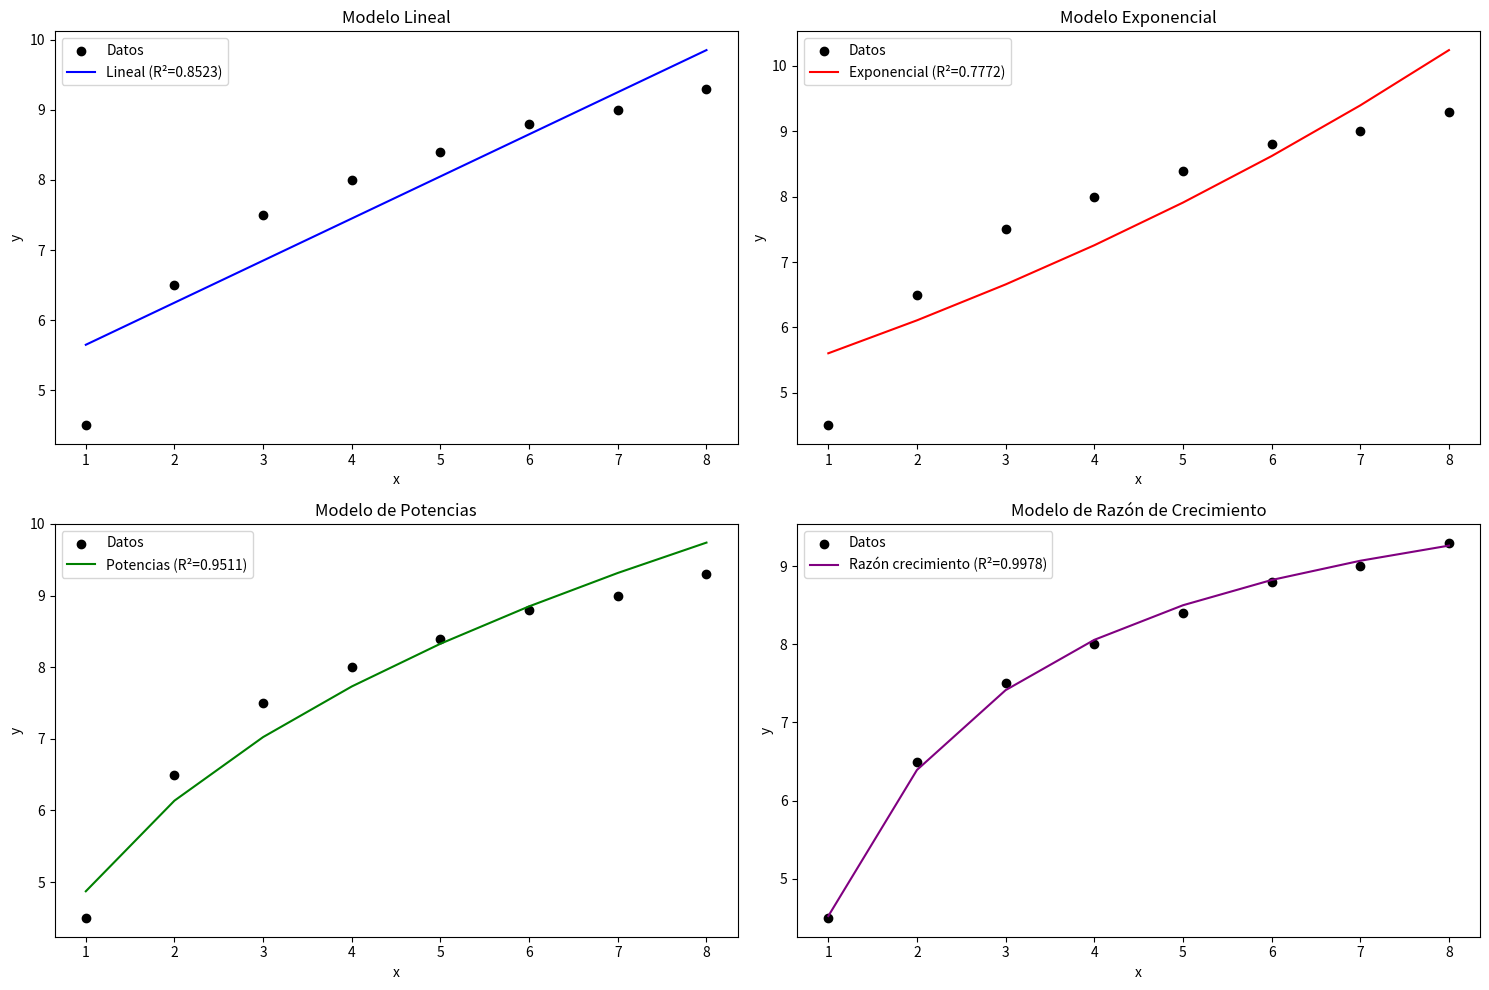

This chart was generated by the following Python code:
import numpy as np
import matplotlib.pyplot as plt

# Datos proporcionados
x = np.array([1, 2, 3, 4, 5, 6, 7, 8])
y = np.array([4.5, 6.5, 7.5, 8, 8.4, 8.8, 9, 9.3])

# Función para calcular el coeficiente de determinación R²
def r_squared(y_obs, y_pred):
    ss_res = np.sum((y_obs - y_pred) ** 2)
    ss_tot = np.sum((y_obs - np.mean(y_obs)) ** 2)
    return 1 - (ss_res / ss_tot)

# Función para regresión lineal manual
def linear_regression(x, y):
    n = len(x)
    sum_x = np.sum(x)
    sum_y = np.sum(y)
    sum_xy = np.sum(x * y)
    sum_x2 = np.sum(x ** 2)
    
    # Pendiente (b) e intercepto (a)
    b = (n * sum_xy - sum_x * sum_y) / (n * sum_x2 - sum_x ** 2)
    a = (sum_y - b * sum_x) / n
    
    return a, b

# 1. Modelo Lineal: y = a + b*x
a_lin, b_lin = linear_regression(x, y)
y_pred_lin = a_lin + b_lin * x
r2_lin = r_squared(y, y_pred_lin)

# 2. Modelo Exponencial: y = a*e^(b*x) -> ln(y) = ln(a) + b*x
if np.all(y > 0):
    log_y = np.log(y)
    a_log, b_exp = linear_regression(x, log_y)
    a_exp = np.exp(a_log)
    y_pred_exp = a_exp * np.exp(b_exp * x)
    r2_exp = r_squared(y, y_pred_exp)
else:
    r2_exp = -np.inf

# 3. Modelo de Potencias: y = a*x^b -> ln(y) = ln(a) + b*ln(x)
if np.all(x > 0) and np.all(y > 0):
    log_x = np.log(x)
    log_y = np.log(y)
    a_log, b_pow = linear_regression(log_x, log_y)
    a_pow = np.exp(a_log)
    y_pred_pow = a_pow * (x ** b_pow)
    r2_pow = r_squared(y, y_pred_pow)
else:
    r2_pow = -np.inf

# 4. Modelo de Razón de Crecimiento: y = a*x/(b + x) -> 1/y = (1/a) + (b/a)*(1/x)
if np.all(x != 0) and np.all(y != 0):
    inv_x = 1 / x
    inv_y = 1 / y
    intercept_rc, slope_rc = linear_regression(inv_x, inv_y)
    a_rc = 1 / intercept_rc
    b_rc = slope_rc * a_rc
    y_pred_rc = a_rc * x / (b_rc + x)
    r2_rc = r_squared(y, y_pred_rc)
else:
    r2_rc = -np.inf

# Resultados
print("Comparación de modelos:")
print(f"1. Lineal: y = {a_lin:.4f} + {b_lin:.4f}x, R² = {r2_lin:.4f}")

if r2_exp != -np.inf:
    print(f"2. Exponencial: y = {a_exp:.4f}e^({b_exp:.4f}x), R² = {r2_exp:.4f}")
else:
    print("2. Exponencial: No aplicable (valores y <= 0)")

if r2_pow != -np.inf:
    print(f"3. Potencias: y = {a_pow:.4f}x^{b_pow:.4f}, R² = {r2_pow:.4f}")
else:
    print("3. Potencias: No aplicable (valores x o y <= 0)")

if r2_rc != -np.inf:
    print(f"4. Razón de crecimiento: y = {a_rc:.4f}x/({b_rc:.4f} + x), R² = {r2_rc:.4f}")
else:
    print("4. Razón de crecimiento: No aplicable (valores x o y = 0)")

# Determinar el mejor modelo
models = {
    "Lineal": r2_lin,
    "Exponencial": r2_exp if r2_exp != -np.inf else -1,
    "Potencias": r2_pow if r2_pow != -np.inf else -1,
    "Razón de crecimiento": r2_rc if r2_rc != -np.inf else -1
}

best_model = max(models, key=models.get)
print(f"\nEl mejor modelo es: {best_model} con R² = {models[best_model]:.4f}")

# Gráficos
plt.figure(figsize=(15, 10))

# Datos originales
plt.subplot(2, 2, 1)
plt.scatter(x, y, color='black', label='Datos')
plt.plot(x, y_pred_lin, color='blue', label=f'Lineal (R²={r2_lin:.4f})')
plt.title('Modelo Lineal')
plt.xlabel('x')
plt.ylabel('y')
plt.legend()

if r2_exp != -np.inf:
    plt.subplot(2, 2, 2)
    plt.scatter(x, y, color='black', label='Datos')
    plt.plot(x, y_pred_exp, color='red', label=f'Exponencial (R²={r2_exp:.4f})')
    plt.title('Modelo Exponencial')
    plt.xlabel('x')
    plt.ylabel('y')
    plt.legend()

if r2_pow != -np.inf:
    plt.subplot(2, 2, 3)
    plt.scatter(x, y, color='black', label='Datos')
    plt.plot(x, y_pred_pow, color='green', label=f'Potencias (R²={r2_pow:.4f})')
    plt.title('Modelo de Potencias')
    plt.xlabel('x')
    plt.ylabel('y')
    plt.legend()

if r2_rc != -np.inf:
    plt.subplot(2, 2, 4)
    plt.scatter(x, y, color='black', label='Datos')
    plt.plot(x, y_pred_rc, color='purple', label=f'Razón crecimiento (R²={r2_rc:.4f})')
    plt.title('Modelo de Razón de Crecimiento')
    plt.xlabel('x')
    plt.ylabel('y')
    plt.legend()

plt.tight_layout()
plt.show()